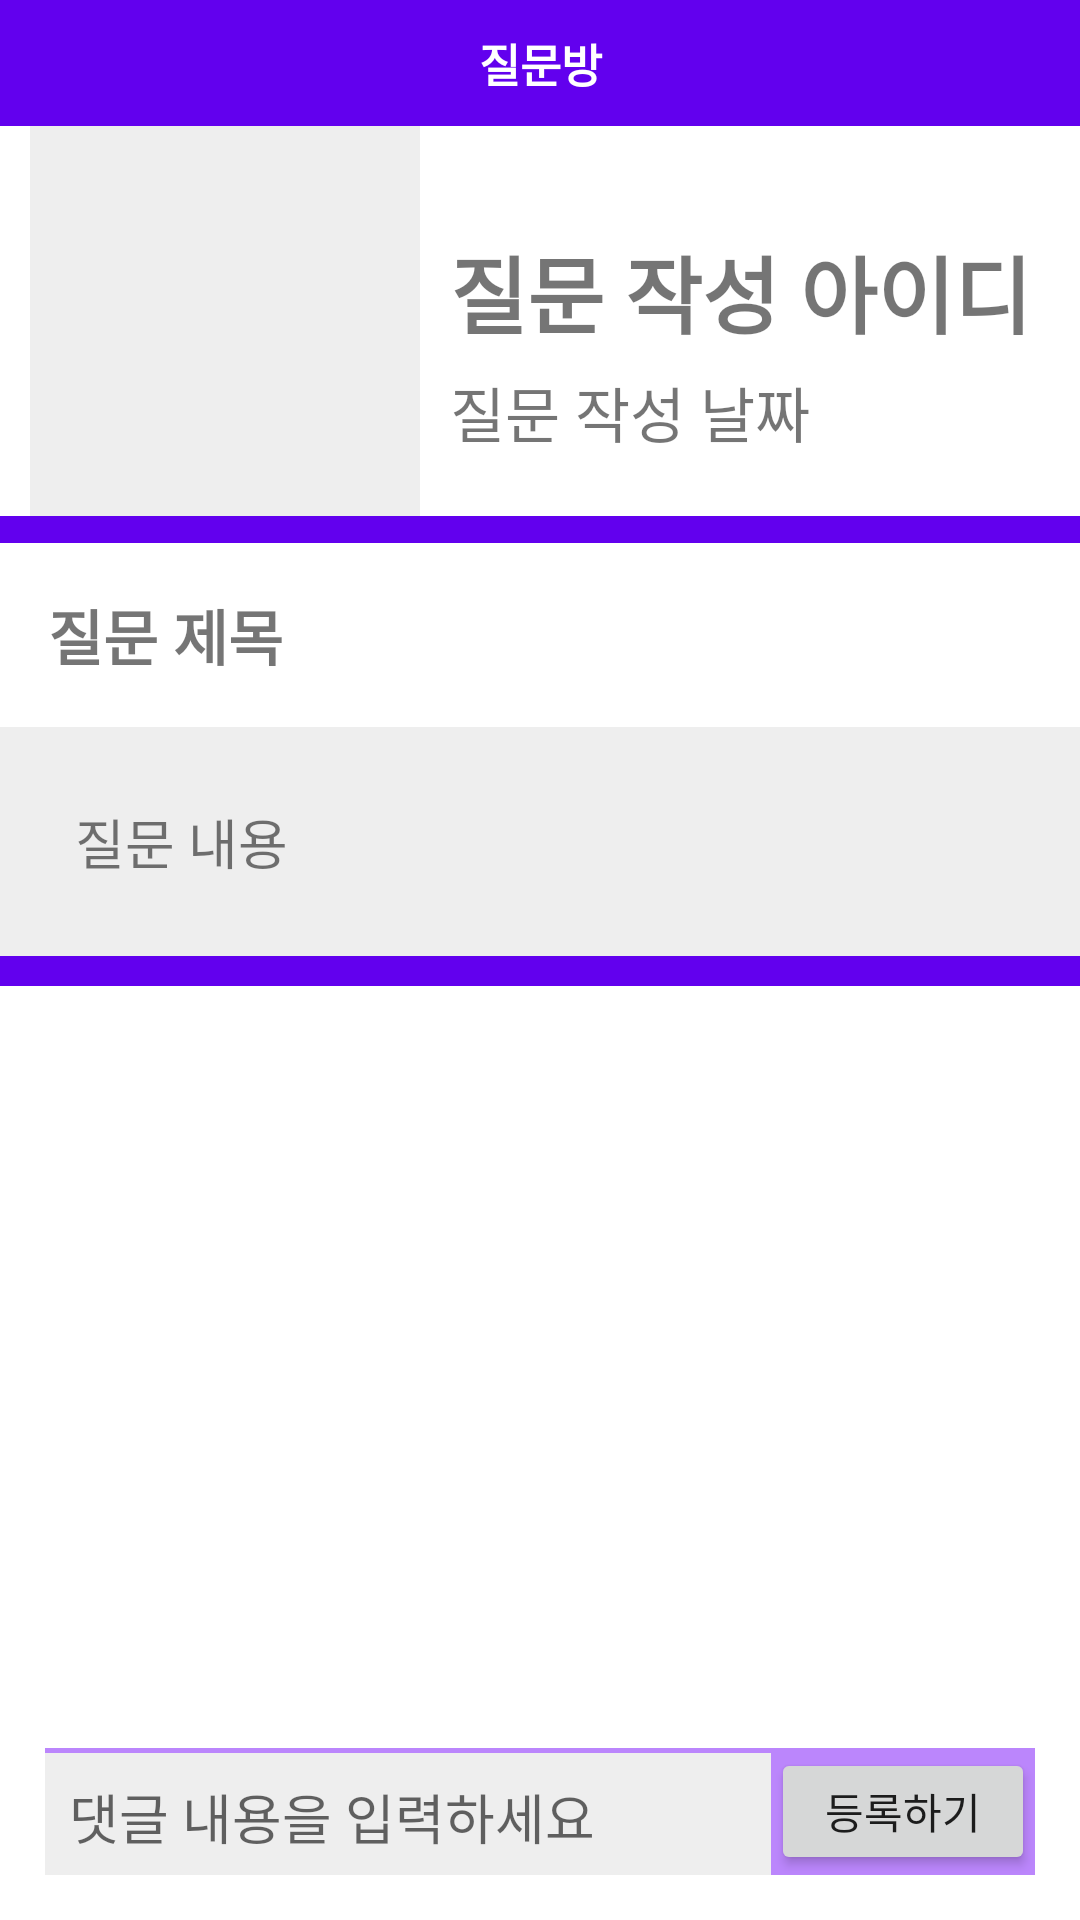

The Android layout XML behind this screen, and the referenced resources:
<!-- AndroidManifest.xml: application theme Theme.Godgong -->
<!-- res/layout/activity_detail.xml -->
<?xml version="1.0" encoding="utf-8"?>
<LinearLayout xmlns:android="http://schemas.android.com/apk/res/android"
    android:layout_width="match_parent"
    android:layout_height="match_parent"
    android:orientation="vertical"
    >
    <LinearLayout
        android:layout_width="match_parent"
        android:layout_height="wrap_content"
        android:layout_gravity="center_horizontal">

        <TextView
            android:layout_width="match_parent"
            android:layout_height="match_parent"
            android:background="@color/purple_500"
            android:text="질문방"
            android:textColor="@color/white"
            android:textStyle="bold"
            android:textSize="15dp"
            android:paddingVertical="10dp"
            android:gravity="center"/>

    </LinearLayout>




    <ScrollView
        android:layout_width="match_parent"
        android:layout_height="match_parent"
        android:layout_weight="1"
        android:fillViewport="true">

        <LinearLayout
            android:layout_width="match_parent"
            android:layout_height="match_parent"
            android:orientation="vertical">



            <LinearLayout
                android:layout_width="match_parent"
                android:layout_height="wrap_content"
                android:orientation="horizontal">

                <ImageView
                    android:id="@+id/im_id"
                    android:layout_width="130dp"
                    android:layout_height="130dp"
                    android:background="#eeeeee"
                    android:layout_marginLeft="10dp"
                    android:src="@mipmap/ic_launcher" />

                <LinearLayout
                    android:layout_width="match_parent"
                    android:layout_height="match_parent"
                    android:orientation="vertical">


                    <TextView
                        android:id="@+id/id_tv"
                        android:layout_width="wrap_content"
                        android:layout_height="wrap_content"
                        android:layout_weight="1"
                        android:gravity="bottom"
                        android:paddingLeft="10dp"
                        android:paddingTop="28dp"
                        android:textSize="28dp"
                        android:textStyle="bold"
                        android:text="질문 작성 아이디" />


                    <TextView
                        android:id="@+id/date_tv"
                        android:layout_width="wrap_content"
                        android:layout_height="wrap_content"
                        android:paddingLeft="10dp"
                        android:paddingTop="5dp"
                        android:layout_marginBottom="20dp"
                        android:textSize="20dp"
                        android:text="질문 작성 날짜" />

                </LinearLayout>
            </LinearLayout>


            <View
                android:layout_width="match_parent"
                android:layout_height="9dp"
                android:background="@color/purple_500"/>

            <TextView
                android:id="@+id/title_tv"
                android:layout_width="match_parent"
                android:layout_height="wrap_content"
                android:padding="16dp"
                android:paddingTop="40dp"
                android:textSize="20dp"
                android:textStyle="bold"
                android:text="질문 제목"/>



            <TextView
                android:id="@+id/content_tv"
                android:layout_width="match_parent"
                android:layout_height="wrap_content"
                android:background="#eeeeee"
                android:padding="25dp"
                android:textSize="18dp"
                android:text="질문 내용" />

            <View
                android:layout_width="match_parent"
                android:layout_height="10dp"
                android:background="@color/purple_500"/>


            <LinearLayout
                android:id="@+id/comment_layout"
                android:layout_width="match_parent"
                android:layout_height="wrap_content"
                android:padding="8dp"
                android:orientation="vertical">

            </LinearLayout>

        </LinearLayout>

    </ScrollView>

    <LinearLayout
        android:layout_width="match_parent"
        android:layout_height="wrap_content"
        android:orientation="horizontal"
        android:layout_margin="15dp"
        android:background="@color/purple_200">

        <EditText
            android:id="@+id/comment_et"
            android:layout_width="match_parent"
            android:padding="8dp"
            android:layout_height="wrap_content"
            android:background="#eeeeee"
            android:layout_weight="1"
            android:hint="댓글 내용을 입력하세요"/>

        <Button
            android:id="@+id/reg_button"
            android:layout_width="wrap_content"
            android:layout_height="match_parent"
            android:padding="6dp"
            android:text="등록하기"/>

    </LinearLayout>
</LinearLayout>
<!-- resources referenced by this layout -->
<resources>
  <style name="Theme.Godgong" parent="Theme.MaterialComponents.DayNight.DarkActionBar">
          
          <item name="colorPrimary">@color/purple_500</item>
          <item name="colorPrimaryVariant">@color/purple_700</item>
          <item name="colorOnPrimary">@color/white</item>
          
          <item name="colorSecondary">@color/teal_200</item>
          <item name="colorSecondaryVariant">@color/teal_700</item>
          <item name="colorOnSecondary">@color/black</item>
          
          <item name="android:statusBarColor" tools:targetApi="l">?attr/colorPrimaryVariant</item>
          
      </style>
  <!-- not gathered from this repository: default colours our renderer supplied (Android Studio template values) -->
  <color name="purple_200">#FFBB86FC</color>
  <color name="purple_500">#FF6200EE</color>
  <color name="purple_700">#FF3700B3</color>
  <color name="teal_200">#FF03DAC5</color>
  <color name="teal_700">#FF018786</color>
  <color name="black">#FF000000</color>
  <color name="white">#FFFFFFFF</color>
</resources>
